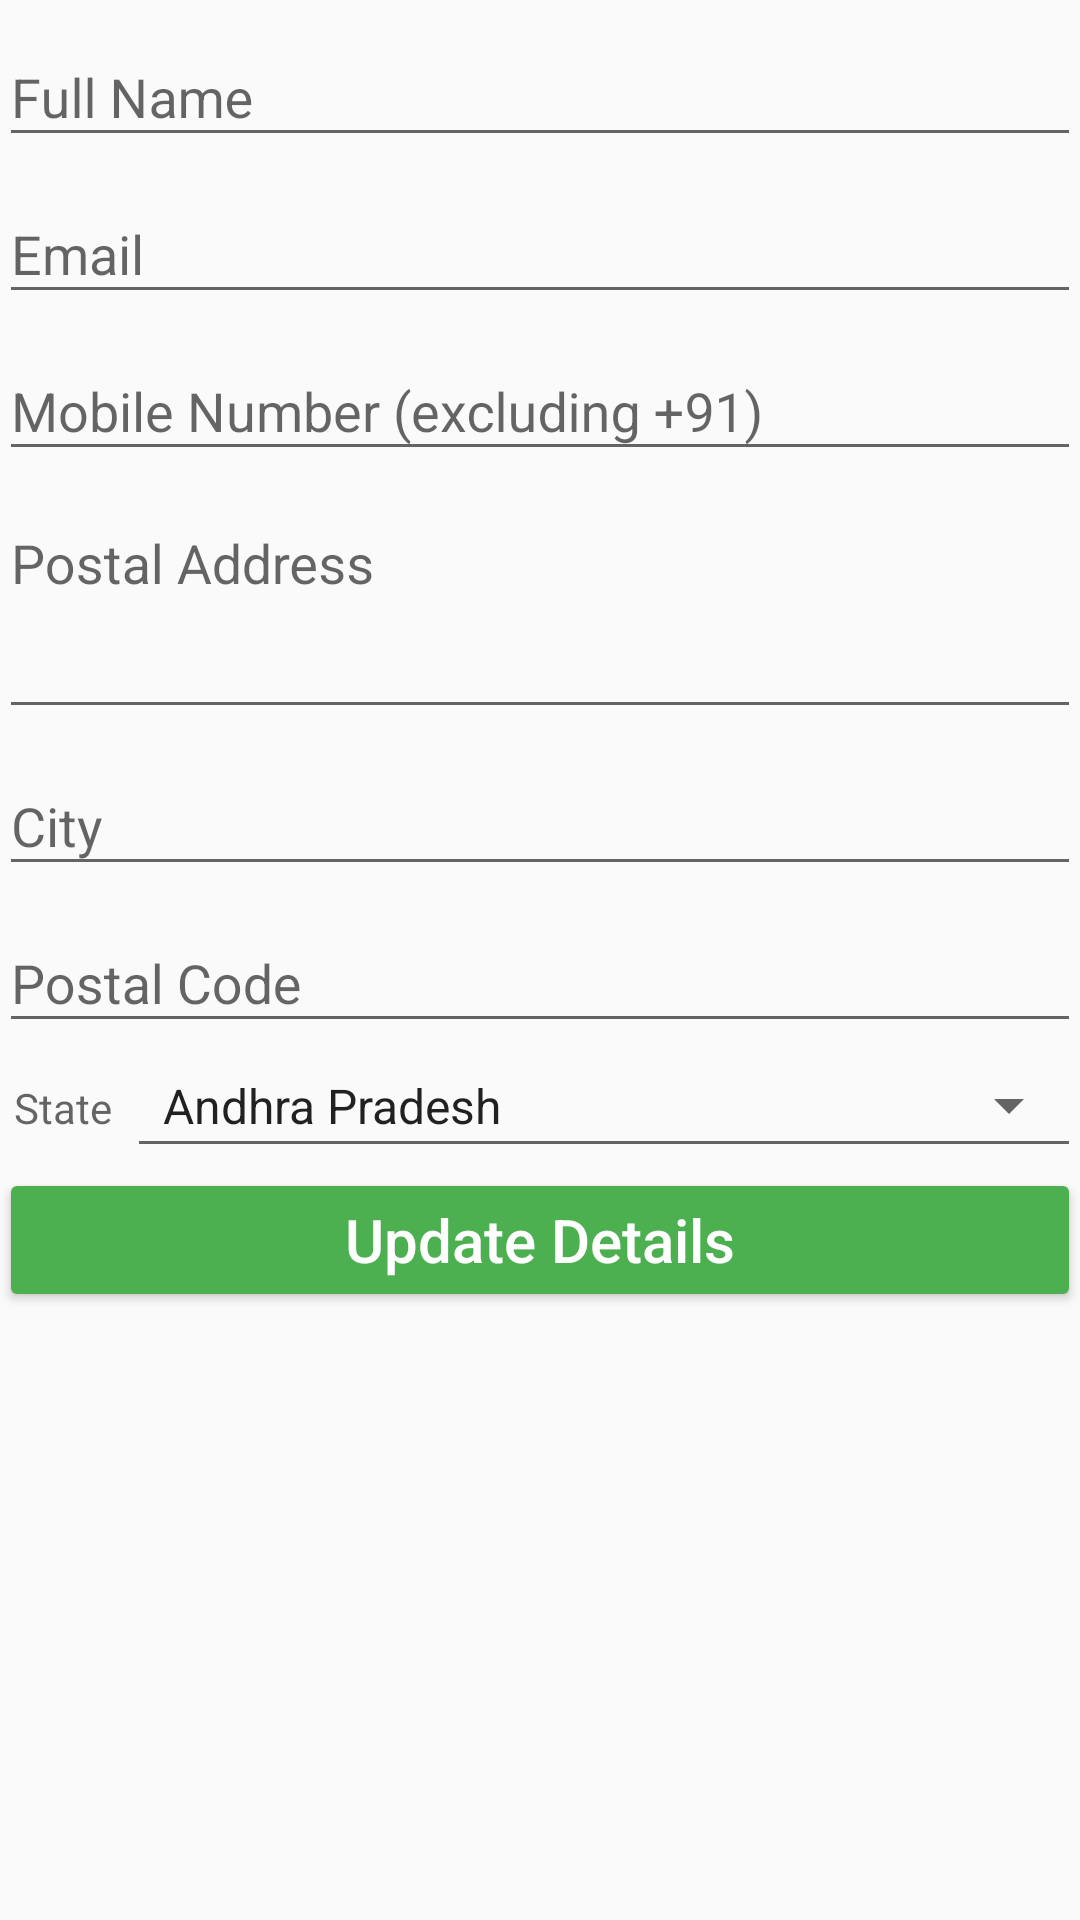

Here is an Android app screen rendered from its layout file. Give the layout XML and the strings, colors and styles it references.
<!-- AndroidManifest.xml: activity theme BaseTheme -->
<!-- res/layout/activity_profile.xml -->
<?xml version="1.0" encoding="utf-8"?>
<android.support.v4.widget.NestedScrollView xmlns:android="http://schemas.android.com/apk/res/android"
    xmlns:tools="http://schemas.android.com/tools"
    android:layout_width="match_parent"
    android:layout_height="match_parent"
    tools:context="com.veggkart.android.activity.ProfileActivity">

    <android.support.v7.widget.LinearLayoutCompat
        android:layout_width="match_parent"
        android:layout_height="wrap_content"
        android:orientation="vertical"
        android:paddingBottom="@dimen/activity_vertical_margin"
        android:paddingEnd="@dimen/activity_horizontal_margin"
        android:paddingLeft="@dimen/activity_horizontal_margin"
        android:paddingRight="@dimen/activity_horizontal_margin"
        android:paddingStart="@dimen/activity_horizontal_margin"
        android:paddingTop="@dimen/activity_vertical_margin">

        <android.support.design.widget.TextInputLayout
            android:layout_width="match_parent"
            android:layout_height="wrap_content">

            <android.support.design.widget.TextInputEditText
                android:id="@+id/editText_profile_fullName"
                android:layout_width="match_parent"
                android:layout_height="wrap_content"
                android:hint="@string/label_full_name"
                android:inputType="textPersonName|textCapWords"
                android:singleLine="true" />
        </android.support.design.widget.TextInputLayout>

        <android.support.design.widget.TextInputLayout
            android:layout_width="match_parent"
            android:layout_height="wrap_content">

            <android.support.design.widget.TextInputEditText
                android:id="@+id/editText_profile_email"
                android:layout_width="match_parent"
                android:layout_height="wrap_content"
                android:hint="@string/label_email"
                android:inputType="textVisiblePassword"
                android:singleLine="true" />
        </android.support.design.widget.TextInputLayout>

        <android.support.design.widget.TextInputLayout
            android:layout_width="match_parent"
            android:layout_height="wrap_content">

            <android.support.design.widget.TextInputEditText
                android:id="@+id/editText_profile_mobile"
                android:layout_width="match_parent"
                android:layout_height="wrap_content"
                android:hint="@string/label_mobile"
                android:inputType="phone"
                android:singleLine="true" />
        </android.support.design.widget.TextInputLayout>

        <android.support.design.widget.TextInputLayout
            android:layout_width="match_parent"
            android:layout_height="wrap_content">

            <android.support.design.widget.TextInputEditText
                android:id="@+id/editText_profile_address"
                android:layout_width="match_parent"
                android:layout_height="75dp"
                android:gravity="start"
                android:hint="@string/label_address"
                android:inputType="textPostalAddress|textMultiLine"
                android:lines="3"
                android:singleLine="false" />
        </android.support.design.widget.TextInputLayout>

        <android.support.design.widget.TextInputLayout
            android:layout_width="match_parent"
            android:layout_height="wrap_content">

            <android.support.design.widget.TextInputEditText
                android:id="@+id/editText_profile_city"
                android:layout_width="match_parent"
                android:layout_height="wrap_content"
                android:hint="@string/label_city"
                android:inputType="textPersonName|textCapWords"
                android:singleLine="true" />
        </android.support.design.widget.TextInputLayout>

        <android.support.design.widget.TextInputLayout
            android:layout_width="match_parent"
            android:layout_height="wrap_content">

            <android.support.design.widget.TextInputEditText
                android:id="@+id/editText_profile_zip"
                android:layout_width="match_parent"
                android:layout_height="wrap_content"
                android:hint="@string/label_zip"
                android:inputType="number"
                android:singleLine="true" />
        </android.support.design.widget.TextInputLayout>

        <android.support.v7.widget.LinearLayoutCompat
            android:layout_width="match_parent"
            android:layout_height="wrap_content"
            android:orientation="horizontal">

            <android.support.v7.widget.AppCompatTextView
                android:layout_width="wrap_content"
                android:layout_height="wrap_content"
                android:hint="@string/label_state"
                android:paddingBottom="10dp"
                android:paddingEnd="5dp"
                android:paddingLeft="5dp"
                android:paddingRight="5dp"
                android:paddingStart="5dp"
                android:paddingTop="10dp" />

            <android.support.v7.widget.AppCompatSpinner
                android:id="@+id/spinner_profile_state"
                style="@style/Base.Widget.AppCompat.Spinner.Underlined"
                android:layout_width="0dp"
                android:layout_height="wrap_content"
                android:layout_weight="1"
                android:entries="@array/india_states"
                android:paddingBottom="10dp"
                android:paddingTop="10dp"
                android:prompt="@string/hint_password"
                android:spinnerMode="dropdown" />
        </android.support.v7.widget.LinearLayoutCompat>

        <android.support.v7.widget.AppCompatButton
            android:id="@+id/button_profile_updateProfile"
            android:layout_width="match_parent"
            android:layout_height="wrap_content"
            android:backgroundTint="@color/colorPrimary"
            android:gravity="center"
            android:text="@string/button_update_details"
            android:textAllCaps="false"
            android:textColor="@android:color/white"
            android:textSize="20sp" />

    </android.support.v7.widget.LinearLayoutCompat>

</android.support.v4.widget.NestedScrollView>
<!-- resources referenced by this layout -->
<resources>
  <string-array name="india_states">
          <item>Andhra Pradesh</item>
          <item>Arunachal Pradesh</item>
          <item>Assam</item>
          <item>Bihar</item>
          <item>Chhattisgarh</item>
          <item>Goa</item>
          <item>Gujarat</item>
          <item>Haryana</item>
          <item>Himachal Pradesh</item>
          <item>Jammu and Kashmir</item>
          <item>Jharkhand</item>
          <item>Karnataka</item>
          <item>Kerala</item>
          <item>Madhya Pradesh</item>
          <item>Maharashtra</item>
          <item>Mizoram</item>
          <item>Nagaland</item>
          <item>Odisha</item>
          <item>Punjab</item>
          <item>Rajasthan</item>
          <item>Sikkim</item>
          <item>Tamil Nadu</item>
          <item>Telangana</item>
          <item>Tripura</item>
          <item>Uttar Pradesh</item>
          <item>Uttarakhand</item>
          <item>West Bengal</item>
      </string-array>
  <color name="colorPrimary">#4caf50</color>
  <string name="button_update_details">Update Details</string>
  <string name="hint_password">Password</string>
  <string name="label_address">Postal Address</string>
  <string name="label_city">City</string>
  <string name="label_email">Email</string>
  <string name="label_full_name">Full Name</string>
  <string name="label_mobile">Mobile Number (excluding +91)</string>
  <string name="label_state">State</string>
  <string name="label_zip">Postal Code</string>
  <style name="BaseTheme" parent="Theme.AppCompat.Light.DarkActionBar">
          <item name="colorPrimary">@color/colorPrimary</item>
          <item name="colorPrimaryDark">@color/colorPrimaryDark</item>
          <item name="colorAccent">@color/colorAccent</item>
      </style>
  <color name="colorPrimaryDark">#388e3c</color>
  <color name="colorAccent">#424242</color>
</resources>
